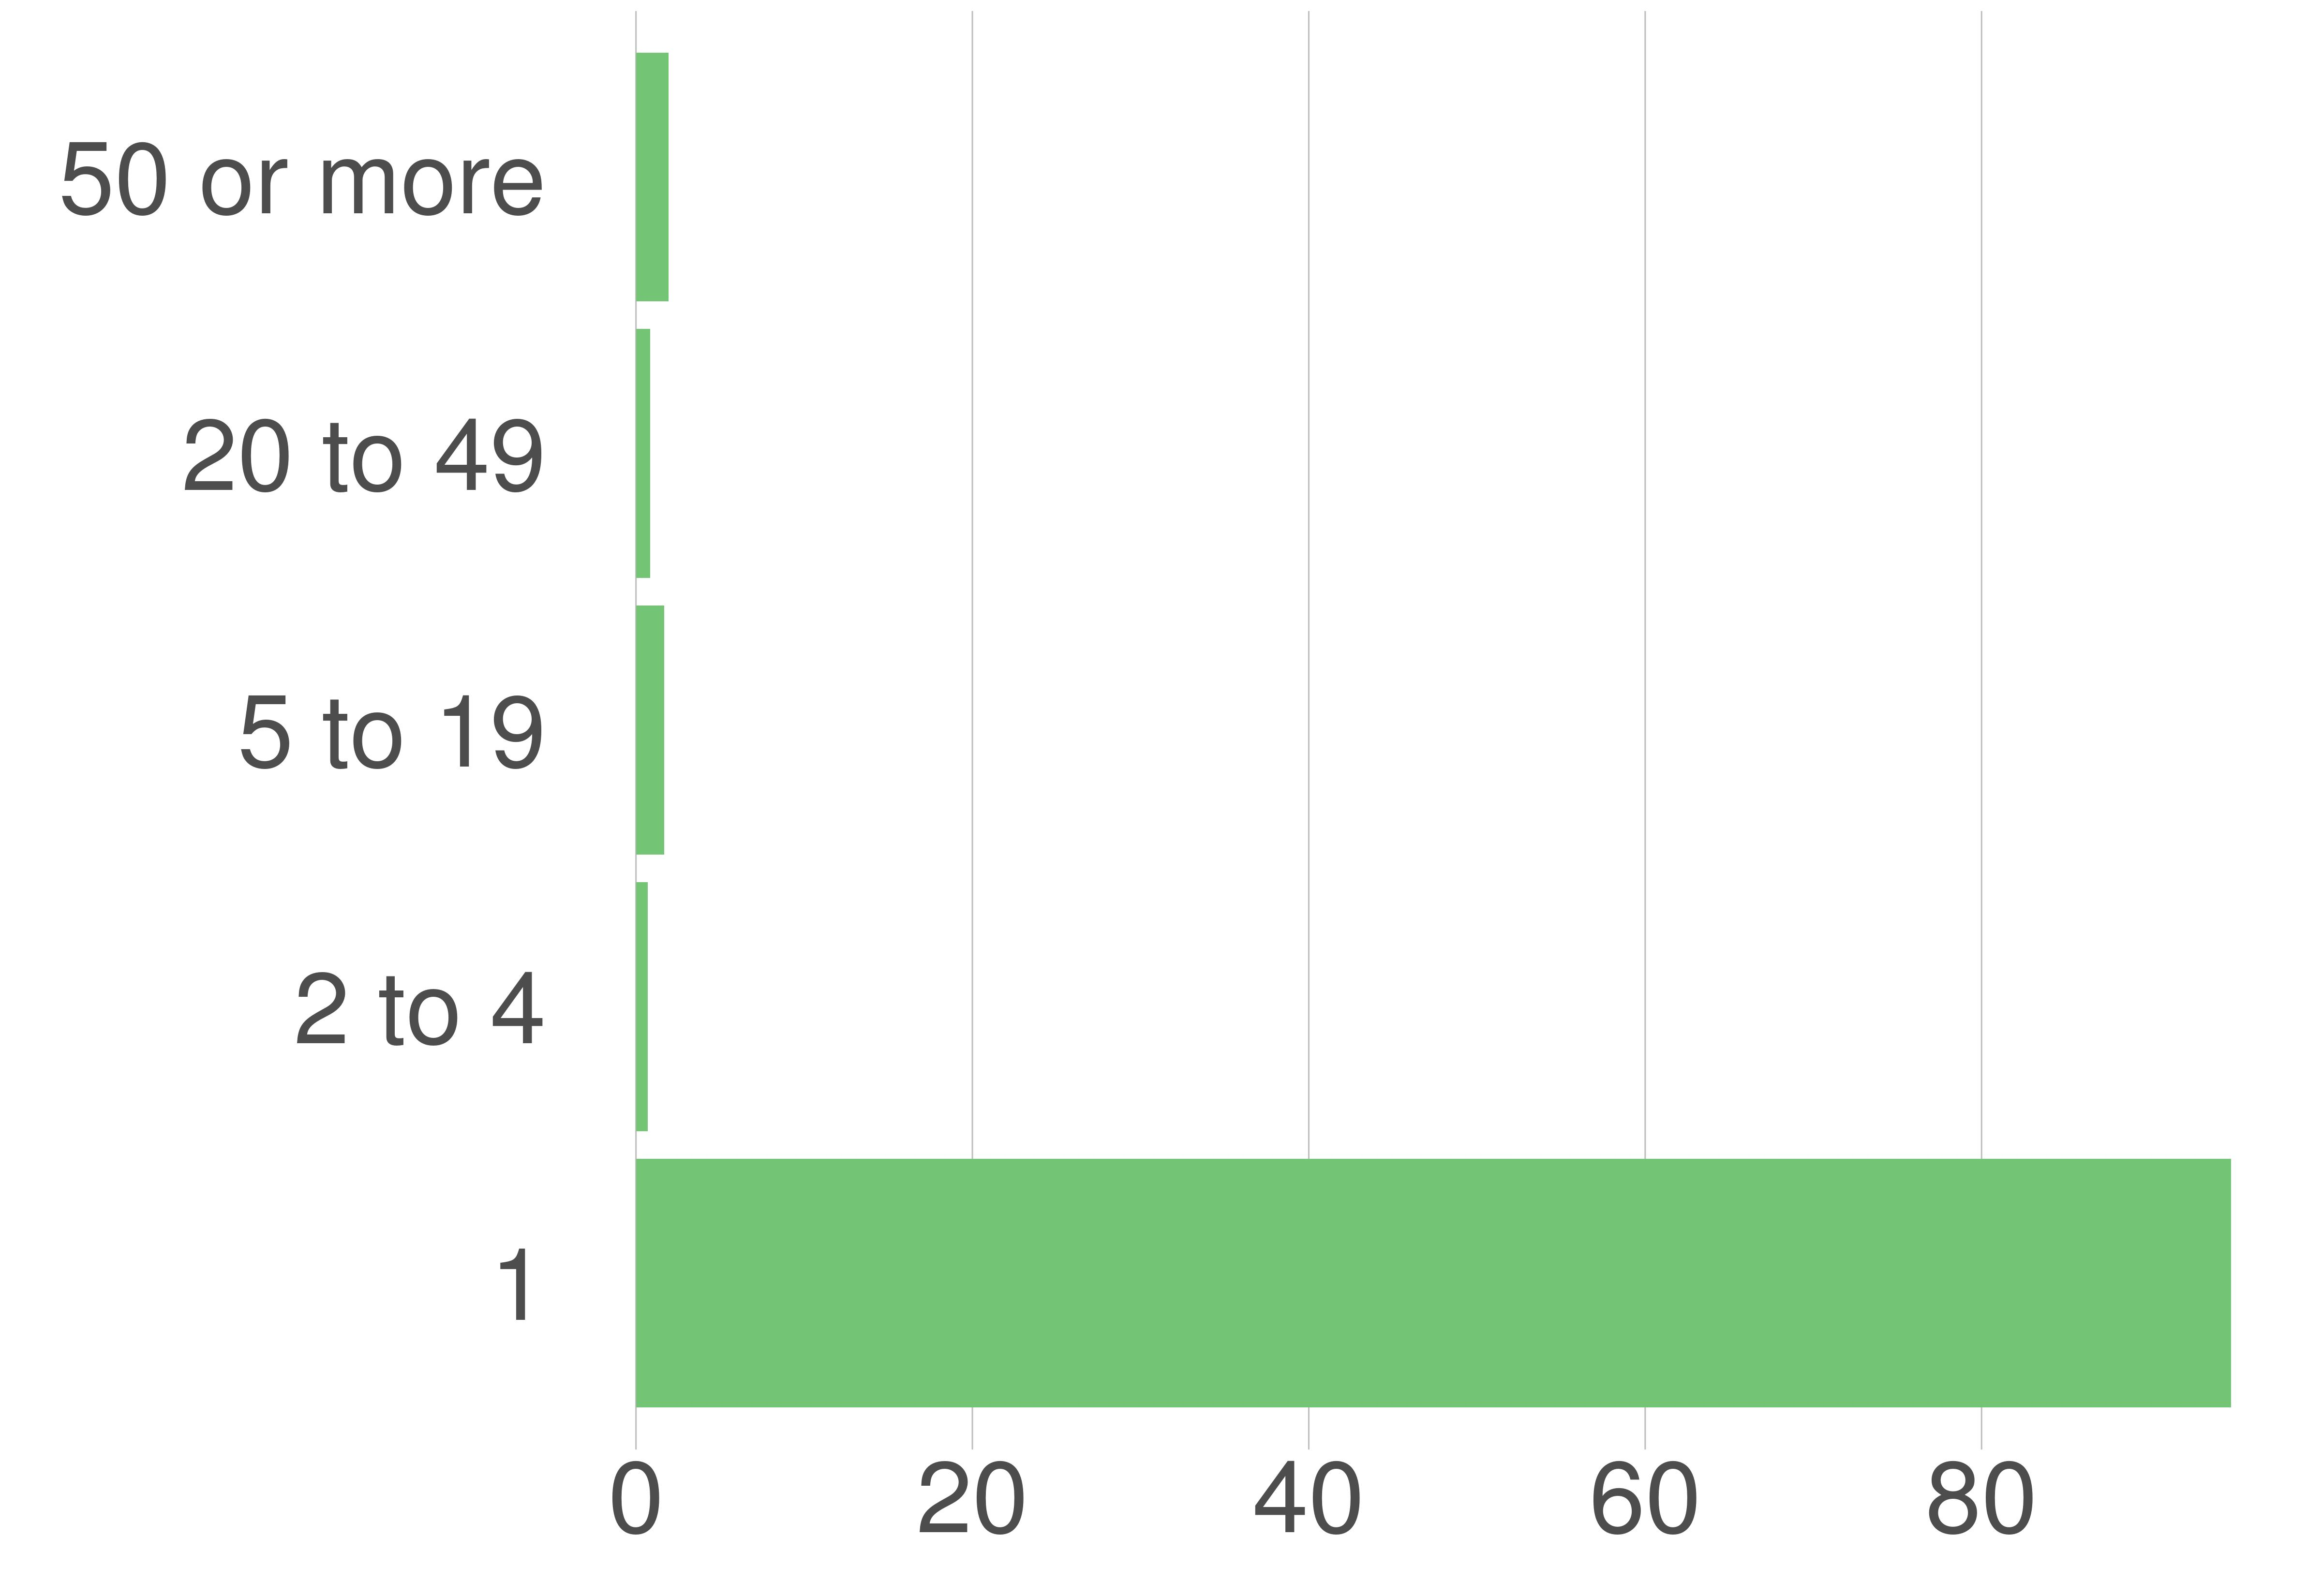

Source data for this figure (header and first rows):
variable, value, value_prop
1, 29595, 94.84
2 to 4, 217, 0.7
5 to 19, 524, 1.68
20 to 49, 264, 0.85
50 or more, 606, 1.94
